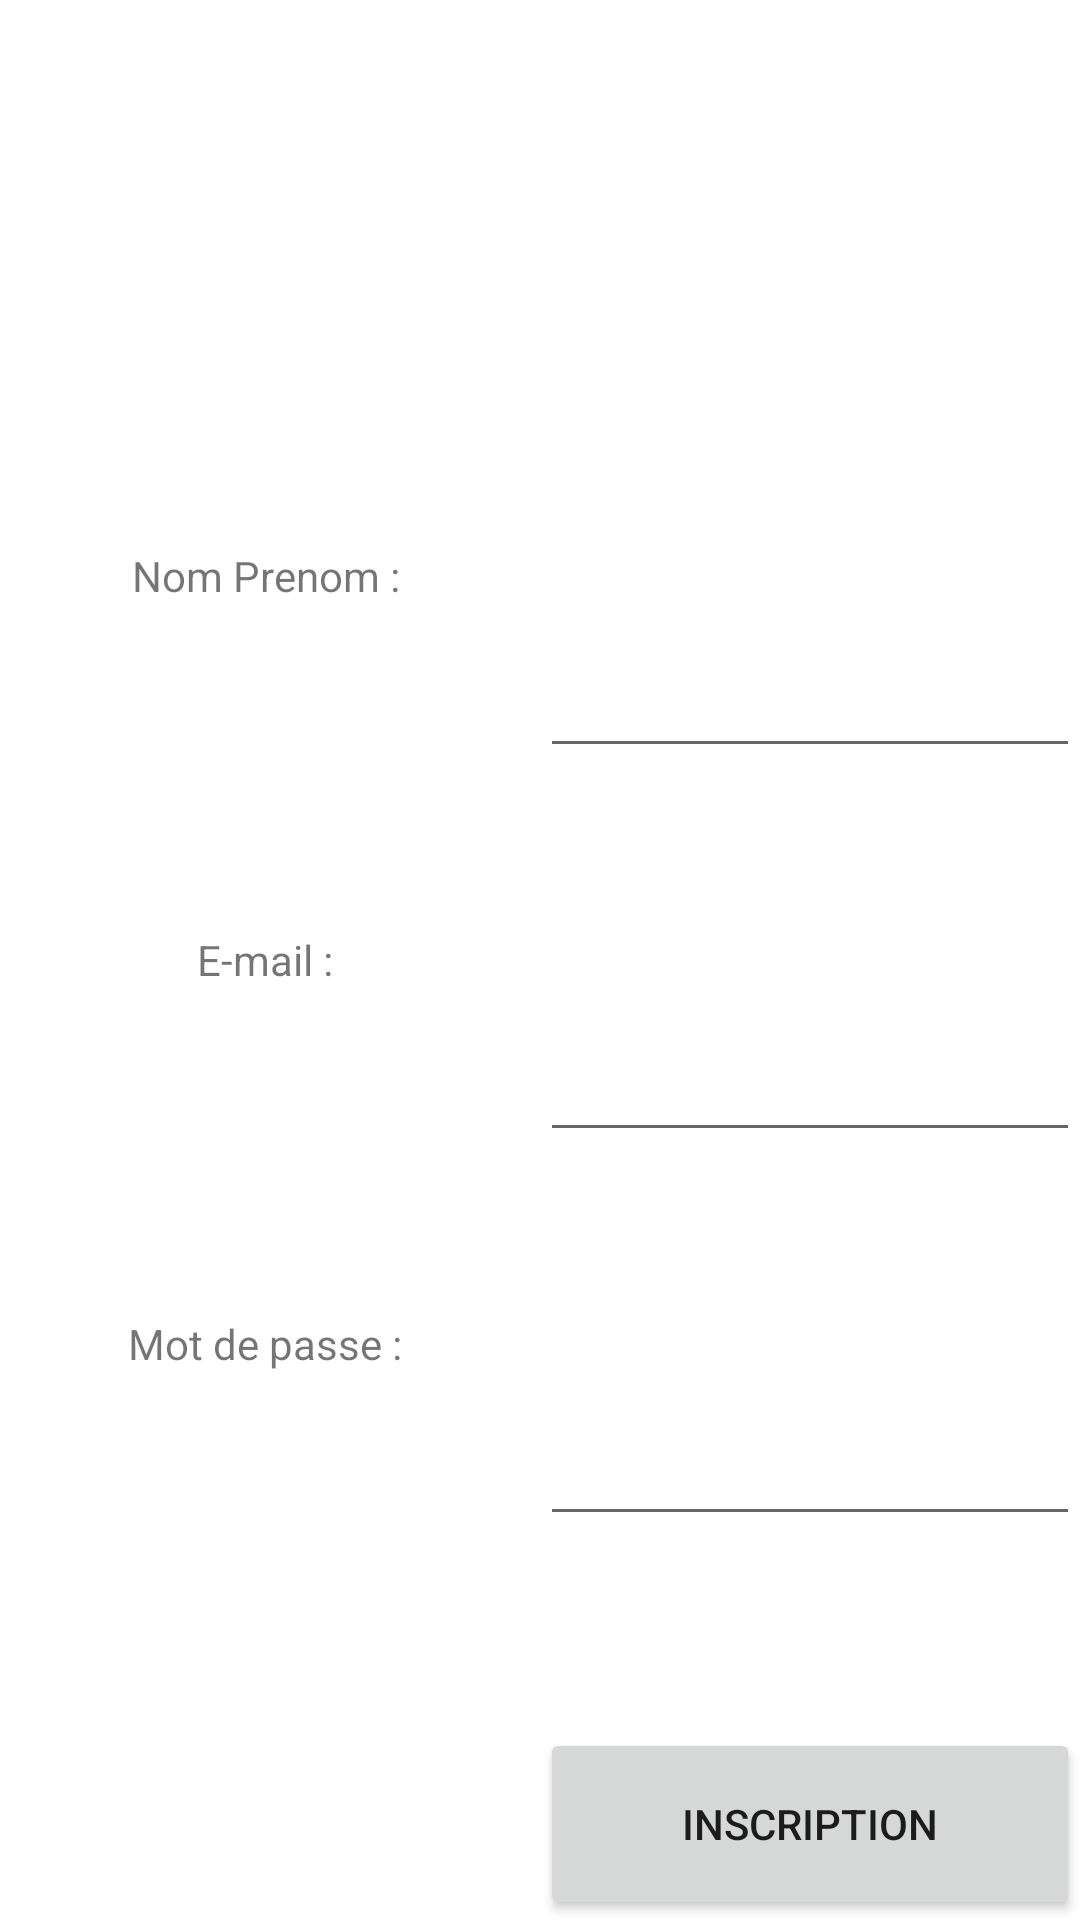

Here is an Android app screen rendered from its layout file. Give the layout XML and the strings, colors and styles it references.
<!-- AndroidManifest.xml: application theme Theme.GestionDeStockTubconcept -->
<!-- res/layout/inscription_commercant.xml -->
<?xml version="1.0" encoding="utf-8"?>
<androidx.constraintlayout.widget.ConstraintLayout xmlns:android="http://schemas.android.com/apk/res/android"
    xmlns:app="http://schemas.android.com/apk/res-auto"
    xmlns:tools="http://schemas.android.com/tools"
    android:layout_width="match_parent"
    android:layout_height="match_parent"
    tools:context=".vue.inscription_commercant">

    <LinearLayout
        android:layout_width="match_parent"
        android:layout_height="match_parent"
        android:orientation="horizontal">

        <LinearLayout
            android:layout_width="match_parent"
            android:layout_height="match_parent"
            android:layout_weight="1"
            android:orientation="vertical">

            <LinearLayout
                android:layout_width="match_parent"
                android:layout_height="match_parent"
                android:layout_weight="1"
                android:orientation="horizontal"></LinearLayout>

            <LinearLayout
                android:layout_width="match_parent"
                android:layout_height="match_parent"
                android:layout_weight="1"
                android:orientation="horizontal">

                <TextView
                    android:id="@+id/txt_nom_prenom_commercant"
                    android:layout_width="match_parent"
                    android:layout_height="match_parent"
                    android:layout_gravity="center|center_horizontal|center_vertical"
                    android:layout_weight="1"
                    android:gravity="center|center_horizontal|center_vertical"
                    android:text="Nom Prenom : " />
            </LinearLayout>

            <LinearLayout
                android:layout_width="match_parent"
                android:layout_height="match_parent"
                android:layout_weight="1"
                android:orientation="horizontal">

                <TextView
                    android:id="@+id/txt_email_commercant"
                    android:layout_width="match_parent"
                    android:layout_height="match_parent"
                    android:layout_gravity="center|center_horizontal|center_vertical"
                    android:layout_weight="1"
                    android:gravity="center|center_horizontal|center_vertical"
                    android:text="E-mail : " />
            </LinearLayout>

            <LinearLayout
                android:layout_width="match_parent"
                android:layout_height="match_parent"
                android:layout_weight="1"
                android:orientation="horizontal">

                <TextView
                    android:id="@+id/txt_mot_de_passe_commercant"
                    android:layout_width="match_parent"
                    android:layout_height="match_parent"
                    android:layout_gravity="center|center_horizontal|center_vertical"
                    android:layout_weight="1"
                    android:gravity="center|center_horizontal|center_vertical"
                    android:text="Mot de passe : " />
            </LinearLayout>

            <LinearLayout
                android:layout_width="match_parent"
                android:layout_height="match_parent"
                android:layout_weight="1"
                android:orientation="horizontal">

            </LinearLayout>
        </LinearLayout>

        <LinearLayout
            android:layout_width="match_parent"
            android:layout_height="match_parent"
            android:layout_weight="1"
            android:orientation="vertical">

            <LinearLayout
                android:layout_width="match_parent"
                android:layout_height="match_parent"
                android:layout_weight="1"
                android:orientation="horizontal">

            </LinearLayout>

            <LinearLayout
                android:layout_width="match_parent"
                android:layout_height="match_parent"
                android:layout_weight="1"
                android:orientation="horizontal">

                <EditText
                    android:id="@+id/et_nom_prenom_commercant"
                    android:layout_width="match_parent"
                    android:layout_height="match_parent"
                    android:layout_gravity="center_horizontal|center_vertical"
                    android:layout_weight="1"
                    android:gravity="center|center_vertical"
                    android:inputType="text" />

            </LinearLayout>

            <LinearLayout
                android:layout_width="match_parent"
                android:layout_height="match_parent"
                android:layout_weight="1"
                android:orientation="horizontal">

                <EditText
                    android:id="@+id/et_mail_commercant"
                    android:layout_width="match_parent"
                    android:layout_height="match_parent"
                    android:layout_weight="1"
                    android:ems="10"
                    android:inputType="textEmailAddress" />
            </LinearLayout>

            <LinearLayout
                android:layout_width="match_parent"
                android:layout_height="match_parent"
                android:layout_weight="1"
                android:orientation="horizontal">

                <EditText
                    android:id="@+id/et_mot_de_passe_commercant"
                    android:layout_width="match_parent"
                    android:layout_height="match_parent"
                    android:layout_weight="1"
                    android:ems="10"
                    android:inputType="textPassword" />
            </LinearLayout>

            <LinearLayout
                android:layout_width="match_parent"
                android:layout_height="match_parent"
                android:layout_weight="1"
                android:orientation="horizontal">

                <LinearLayout
                    android:layout_width="match_parent"
                    android:layout_height="match_parent"
                    android:orientation="vertical">

                    <LinearLayout
                        android:layout_width="match_parent"
                        android:layout_height="match_parent"
                        android:layout_weight="1"
                        android:orientation="horizontal"></LinearLayout>

                    <LinearLayout
                        android:layout_width="match_parent"
                        android:layout_height="match_parent"
                        android:layout_weight="1"
                        android:orientation="horizontal">

                        <Button
                            android:id="@+id/btn_enregistrement_commercant"
                            android:layout_width="match_parent"
                            android:layout_height="match_parent"
                            android:layout_weight="1"
                            android:text="inscription" />
                    </LinearLayout>
                </LinearLayout>
            </LinearLayout>
        </LinearLayout>
    </LinearLayout>
</androidx.constraintlayout.widget.ConstraintLayout>
<!-- resources referenced by this layout -->
<resources>
  <style name="Theme.GestionDeStockTubconcept" parent="Theme.MaterialComponents.DayNight.DarkActionBar">
          
          <item name="colorPrimary">@color/purple_500</item>
          <item name="colorPrimaryVariant">@color/purple_700</item>
          <item name="colorOnPrimary">@color/white</item>
          
          <item name="colorSecondary">@color/teal_200</item>
          <item name="colorSecondaryVariant">@color/teal_700</item>
          <item name="colorOnSecondary">@color/black</item>
          
          <item name="android:statusBarColor" tools:targetApi="l">?attr/colorPrimaryVariant</item>
          
      </style>
  <!-- not gathered from this repository: default colours our renderer supplied (Android Studio template values) -->
  <color name="purple_500">#FF6200EE</color>
  <color name="purple_700">#FF3700B3</color>
  <color name="teal_200">#FF03DAC5</color>
  <color name="teal_700">#FF018786</color>
  <color name="black">#FF000000</color>
  <color name="white">#FFFFFFFF</color>
</resources>
